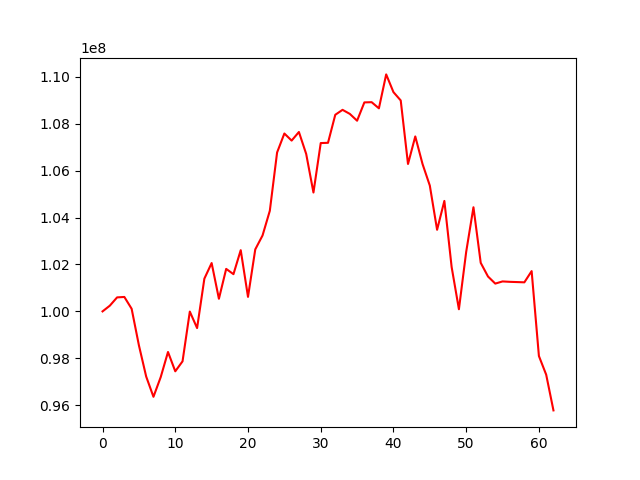

The file beside this chart, header and first rows:
, 0
0, 100000000
1, 100243396
2, 100596964
3, 100615151
4, 100111209
5, 98553220
6, 97221631
7, 96358583
8, 97199781
9, 98268786
10, 97445407
11, 97871356
12, 99991817
13, 99288680
14, 101394834
15, 102060936
16, 100537877
17, 101811822
18, 101587125
19, 102610341
20, 100619127
21, 102644250
22, 103236928
23, 104289000
24, 106774856
25, 107583849
26, 107281872
27, 107648470
28, 106713187
29, 105068187
30, 107176162
31, 107187286
32, 108382214
33, 108593110
34, 108420179
35, 108129637
36, 108909893
37, 108919406
38, 108657473
39, 110103896
40, 109347601
41, 108993021
42, 106284252
43, 107458795
44, 106282296
45, 105363128
46, 103478440
47, 104710545
48, 101890413
49, 100091677
50, 102536094
51, 104439120
52, 102068982
53, 101487032
54, 101184666
55, 101277296
56, 101260152
57, 101249690
58, 101238810
59, 101717559
... 3 more rows
